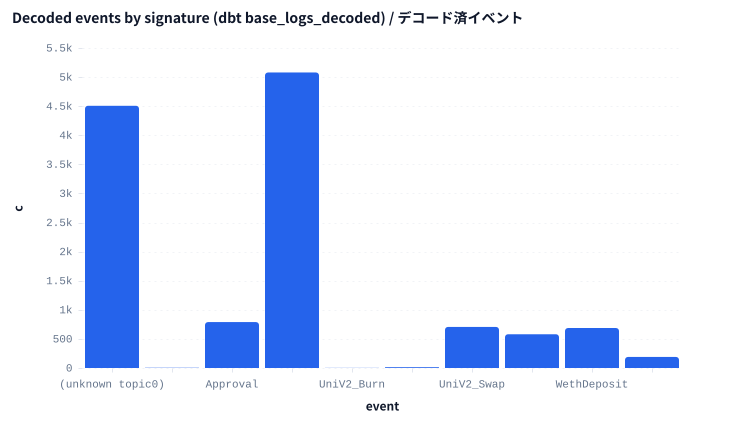

Data behind this chart, as committed beside it:
dom, ev, c
erc20, Transfer, 5079
(undecoded), (unknown topic0), 4507
erc20, Approval, 789
dex, UniV2_Swap, 706
weth, WethDeposit, 687
dex, UniV3_Swap, 580
weth, WethWithdrawal, 190
dex, UniV2_Mint, 14
bridge, Across_FundsDeposited, 5
dex, UniV2_Burn, 2
